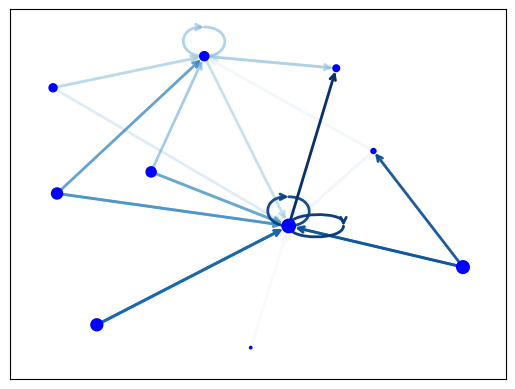

Source code (Python): (Note: this script raises an exception after producing the figure.)
import matplotlib as mpl
import matplotlib.pyplot as plt
import networkx as nx

G = nx.generators.directed.random_k_out_graph(10, 3, 0.5)
pos = nx.layout.spring_layout(G)

node_sizes = [3 + 10 * i for i in range(len(G))]
M = G.number_of_edges() 
edge_colors = range(2, M + 2)
edge_alphas = [(5 + i) / (M + 4) for i in range(M)]

nodes = nx.draw_networkx_nodes(G, pos, node_size=node_sizes, node_color='blue')
edges = nx.draw_networkx_edges(G, pos, node_size=node_sizes, arrowstyle='->',
                               arrowsize=10, edge_color=edge_colors,
                               edge_cmap=plt.cm.Blues, width=2)

# set alpha value for each edge
for i in range(M):
    edges[i].set_alpha(edge_alphas[i])

pc = mpl.collections.PatchCollection(edges, cmap=plt.cm.Blues)
pc.set_array(edge_colors)
plt.colorbar(pc)

ax = plt.gca()
ax.set_axis_off()
plt.show()
